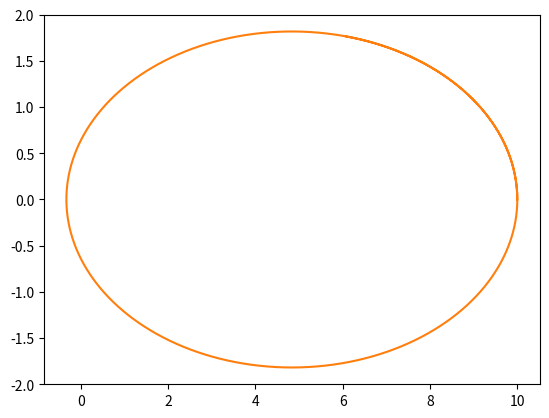

This figure's Python source:
import numpy as np
import matplotlib.pyplot as plt

# Constantes físicas
c = 1.496e11 #distancia Tierra-Sol (m)


# --------------------------------------------
#Clase planeta:
#Crea un objeto planeta con al menos los atributos de masa (mass), posición inicial (pos0)
#y velocidad inicial (vel0). Otros atributos posibles son el periodo (period), la energía (energy),
#la excentricidad (excentricity), etc.

class Planeta:

    def __init__(self,mass,pos0,vel0,**kwargs):

        self.mass = mass
        self.pos0 = pos0
        self.vel0 = vel0
        for attr in kwargs.keys():
            self.__dict__[attr] = kwargs[attr]



# Lee los datos y devuelve una lista de objetos planeta con los atributos especificados

def leerDatos(nfile):
    
    with open(nfile, "r") as f:
        data = [line.split() for line in f.read().splitlines()]

    r0 = (line[1] for line in data)

    




# Calcula la aceleración utilizando la ley de la gravitacion de Newton
#   r --> vector de vectores posicion reescalados de cada planeta 
#   m --> vector de la masa reescalada de cada planeta 

def calculaAceleracion(m,r):

    # Miro si los vectores son del mismo tamaño
    if len(m)==len(r):  
        
        #Declaro el vector de aceleraciones a devolver
        aceleracion = []    
        for i in range(len(r)):

            # Inicializo a (0,0) el vector aceleración para hacer la sumatoria sobre todos los planetas (j)
            a = np.zeros(2)   
            for j in range(len(r)):
                if j!=i:   
                    a -= m[j]*(r[i]-r[j])/np.linalg.norm(r[i]-r[j])**3

            # Añado la aceleración del planeta i al vector de aceleraciones
            aceleracion.append(a)

        return np.array(aceleracion)
    
    else:
        return False



# Recibe como parámetros los vectores de posición, velocidad y aceleración de cada partícula y el paso h
def Verlet(t,m,r,v,h):
    
    # Calculo la aceleración a partir de las posiciones en t
    a = calculaAceleracion(m,r)

    # Calculo los nuevos parámetros
    rnew = r + h*v + h**2*a/2
    rnew[0] = np.zeros(2)
    w = v + h*a/2
    anew = calculaAceleracion(m,rnew)
    vnew = w + h*anew/2
    t+=h

    return t, rnew, vnew


# Programa principal 

if __name__=='__main__':

    m = np.array([1.,1.])
    r0 = np.array([[0.,0.],[10.,0.]])
    v0 = np.array([[0.,-0.08],[0.,0.08]])

    h = 1e-3
    t = 0
    r = r0
    v = v0

    r1Data = [r0[0]]
    r2Data = [r0[1]]

    while t<100:

        t,r,v = Verlet(t,m,r,v,h)

        r1Data.append(r[0])
        r2Data.append(r[1])

    plt.plot(*zip(*r1Data))
    plt.plot(*zip(*r2Data))
    plt.show()
